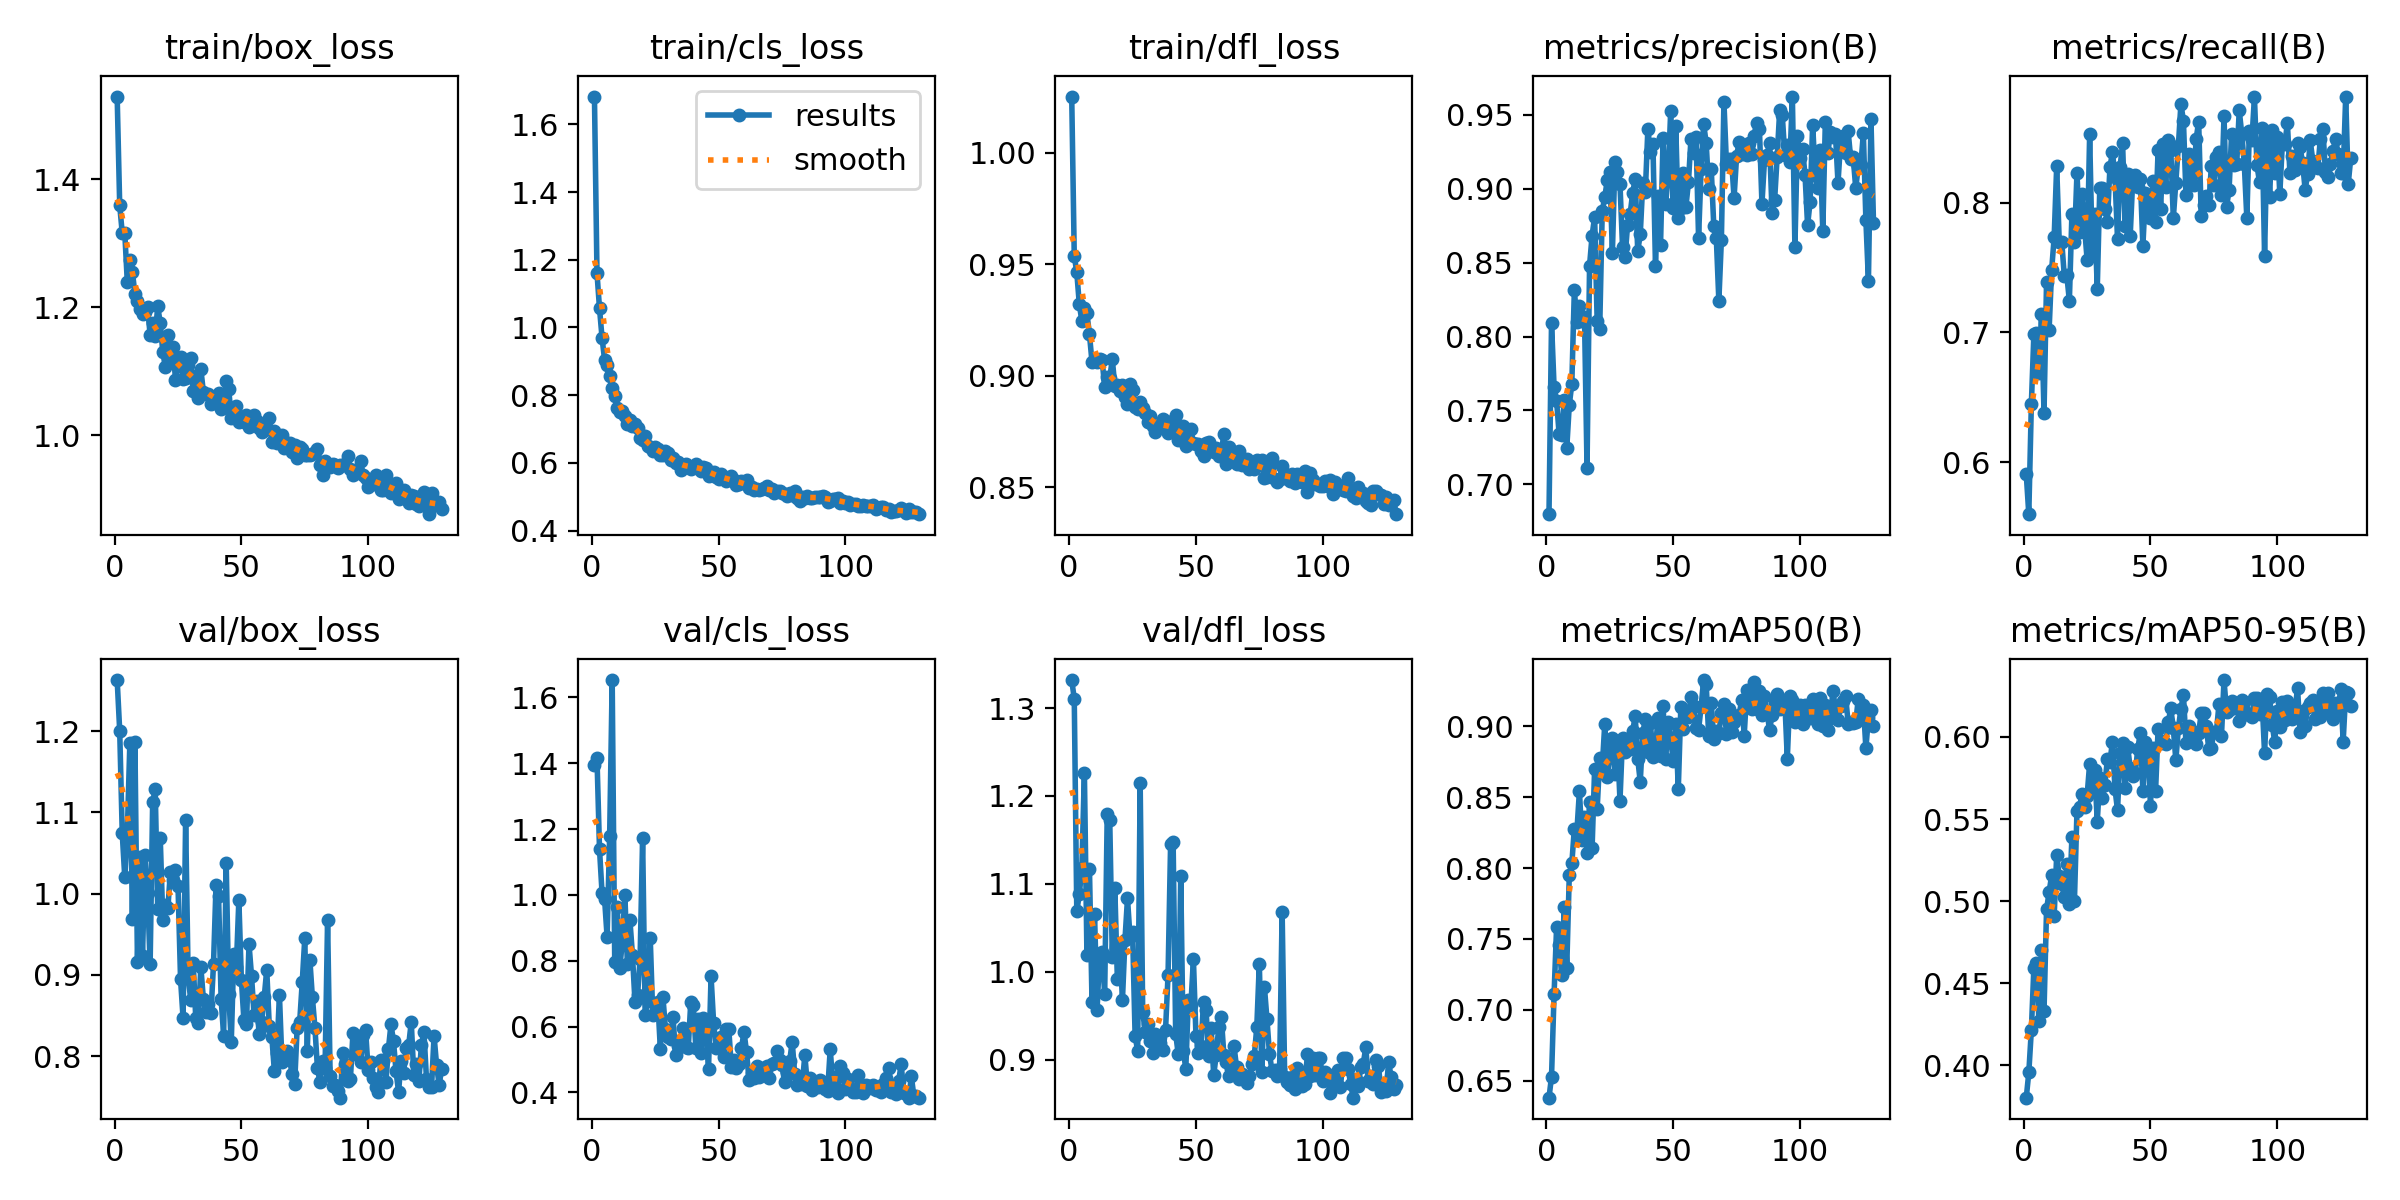

Data behind this chart, as committed beside it:
epoch, time, train/box_loss, train/cls_loss, train/dfl_loss, metrics/precision(B), metrics/recall(B), metrics/mAP50(B), metrics/mAP50-95(B), val/box_loss, val/cls_loss, val/dfl_loss, lr/pg0, lr/pg1, lr/pg2
1, 749.5, 1.529, 1.682, 1.025, 0.6799, 0.5907, 0.638, 0.3804, 1.263, 1.396, 1.332, 0.0004108, 0.0004108, 0.0004108
2, 776.3, 1.359, 1.161, 0.9539, 0.8095, 0.5599, 0.6529, 0.3957, 1.2, 1.416, 1.311, 0.0008234, 0.0008234, 0.0008234
3, 802.2, 1.316, 1.056, 0.9464, 0.7662, 0.6445, 0.7109, 0.4214, 1.074, 1.138, 1.069, 0.001232, 0.001232, 0.001232
4, 828.6, 1.316, 0.9694, 0.9321, 0.7564, 0.6986, 0.7584, 0.4596, 1.02, 1.006, 1.088, 0.001231, 0.001231, 0.001231
5, 855.4, 1.239, 0.9042, 0.9245, 0.7339, 0.6997, 0.7457, 0.4622, 1.075, 0.9877, 1.118, 0.001225, 0.001225, 0.001225
6, 882.6, 1.274, 0.8886, 0.9305, 0.7336, 0.6687, 0.7247, 0.4271, 1.185, 0.8722, 1.227, 0.001219, 0.001219, 0.001219
7, 909.2, 1.256, 0.8579, 0.928, 0.757, 0.7141, 0.7725, 0.4704, 0.9689, 1.18, 1.019, 0.001213, 0.001213, 0.001213
8, 935.7, 1.221, 0.8208, 0.9186, 0.7244, 0.6381, 0.7296, 0.433, 1.187, 1.653, 1.117, 0.001207, 0.001207, 0.001207
9, 962.1, 1.209, 0.7962, 0.9062, 0.7536, 0.739, 0.7948, 0.4951, 0.9158, 0.7957, 0.9659, 0.0012, 0.0012, 0.0012
10, 987.7, 1.197, 0.7615, 0.9066, 0.7681, 0.7015, 0.8033, 0.5056, 1.045, 0.9623, 1.066, 0.001194, 0.001194, 0.001194
11, 1014, 1.189, 0.7493, 0.9062, 0.8315, 0.7479, 0.8278, 0.5157, 0.9235, 0.7781, 0.9566, 0.001188, 0.001188, 0.001188
12, 1040, 1.192, 0.7519, 0.9075, 0.8101, 0.7731, 0.8258, 0.491, 1.048, 0.8579, 1.02, 0.001182, 0.001182, 0.001182
13, 1067, 1.2, 0.7371, 0.9072, 0.8209, 0.8281, 0.8543, 0.5281, 1.001, 0.9991, 1.022, 0.001176, 0.001176, 0.001176
14, 1095, 1.157, 0.7139, 0.8948, 0.8105, 0.7698, 0.8196, 0.5151, 0.9132, 0.7902, 0.9742, 0.00117, 0.00117, 0.00117
15, 1122, 1.175, 0.7259, 0.8997, 0.8135, 0.7699, 0.8359, 0.5105, 1.113, 0.9224, 1.179, 0.001163, 0.001163, 0.001163
16, 1147, 1.155, 0.7085, 0.899, 0.7114, 0.7435, 0.8104, 0.5026, 1.128, 0.8168, 1.172, 0.001157, 0.001157, 0.001157
17, 1173, 1.202, 0.7137, 0.9074, 0.848, 0.7439, 0.8469, 0.5229, 0.9807, 0.6737, 1.017, 0.001151, 0.001151, 0.001151
18, 1200, 1.175, 0.702, 0.8955, 0.8683, 0.7243, 0.8142, 0.498, 1.068, 0.6957, 1.095, 0.001145, 0.001145, 0.001145
19, 1227, 1.129, 0.6738, 0.896, 0.8809, 0.7911, 0.8701, 0.5388, 0.9681, 0.8047, 0.9918, 0.001139, 0.001139, 0.001139
20, 1254, 1.107, 0.668, 0.8933, 0.8105, 0.7698, 0.8417, 0.5003, 0.986, 1.172, 1.031, 0.001132, 0.001132, 0.001132
21, 1281, 1.157, 0.6786, 0.896, 0.8054, 0.8228, 0.8777, 0.5549, 0.982, 0.6353, 0.9673, 0.001126, 0.001126, 0.001126
22, 1308, 1.117, 0.6485, 0.8904, 0.8846, 0.7776, 0.871, 0.5571, 1.027, 0.6791, 1.036, 0.00112, 0.00112, 0.00112
23, 1334, 1.138, 0.6469, 0.8873, 0.8946, 0.8066, 0.9017, 0.5654, 1.016, 0.8705, 1.083, 0.001114, 0.001114, 0.001114
24, 1361, 1.087, 0.6344, 0.8965, 0.9056, 0.7807, 0.8642, 0.5575, 1.029, 0.6357, 1.039, 0.001108, 0.001108, 0.001108
25, 1388, 1.109, 0.648, 0.8938, 0.9111, 0.7561, 0.8807, 0.5643, 1.01, 0.64, 1.045, 0.001102, 0.001102, 0.001102
26, 1414, 1.122, 0.6408, 0.8862, 0.8566, 0.8526, 0.8916, 0.5837, 0.8947, 0.6752, 0.9273, 0.001095, 0.001095, 0.001095
27, 1441, 1.087, 0.6223, 0.8852, 0.9179, 0.762, 0.8667, 0.5679, 0.8469, 0.5319, 0.9098, 0.001089, 0.001089, 0.001089
28, 1467, 1.09, 0.6242, 0.8884, 0.9113, 0.7915, 0.8897, 0.5798, 1.09, 0.6912, 1.214, 0.001083, 0.001083, 0.001083
29, 1494, 1.11, 0.6351, 0.8856, 0.9031, 0.7336, 0.8476, 0.5485, 0.8976, 0.5941, 0.9537, 0.001077, 0.001077, 0.001077
30, 1520, 1.12, 0.6279, 0.8835, 0.8609, 0.8116, 0.8918, 0.5748, 0.8697, 0.5695, 0.9319, 0.001071, 0.001071, 0.001071
31, 1546, 1.069, 0.608, 0.8793, 0.8537, 0.8114, 0.8822, 0.5628, 0.9143, 0.5623, 0.9401, 0.001064, 0.001064, 0.001064
32, 1573, 1.093, 0.6128, 0.8818, 0.8756, 0.7948, 0.8885, 0.5707, 0.8471, 0.6284, 0.921, 0.001058, 0.001058, 0.001058
33, 1600, 1.058, 0.5993, 0.8777, 0.8827, 0.7854, 0.8843, 0.5866, 0.8405, 0.5146, 0.9079, 0.001052, 0.001052, 0.001052
34, 1626, 1.103, 0.6016, 0.8747, 0.897, 0.8272, 0.8966, 0.585, 0.9099, 0.5415, 0.9289, 0.001046, 0.001046, 0.001046
35, 1653, 1.068, 0.5796, 0.8773, 0.9068, 0.8387, 0.9072, 0.597, 0.8705, 0.5593, 0.9204, 0.00104, 0.00104, 0.00104
36, 1679, 1.064, 0.5863, 0.8777, 0.8577, 0.8197, 0.8772, 0.5682, 0.8545, 0.5967, 0.9187, 0.001033, 0.001033, 0.001033
37, 1704, 1.064, 0.5951, 0.8806, 0.8692, 0.7717, 0.8608, 0.5554, 0.864, 0.5393, 0.9112, 0.001027, 0.001027, 0.001027
38, 1731, 1.049, 0.5918, 0.8796, 0.9041, 0.8275, 0.8954, 0.5902, 0.8527, 0.5359, 0.9333, 0.001021, 0.001021, 0.001021
39, 1757, 1.054, 0.5813, 0.8744, 0.8978, 0.8456, 0.9052, 0.5962, 0.9135, 0.6744, 0.9965, 0.001015, 0.001015, 0.001015
40, 1784, 1.061, 0.5869, 0.8769, 0.9405, 0.7821, 0.8821, 0.5689, 1.011, 0.6653, 1.145, 0.001009, 0.001009, 0.001009
41, 1811, 1.065, 0.5974, 0.878, 0.925, 0.822, 0.9024, 0.5939, 0.9968, 0.5363, 1.147, 0.001002, 0.001002, 0.001002
42, 1837, 1.04, 0.5863, 0.8825, 0.9304, 0.7746, 0.8787, 0.5808, 0.8704, 0.6235, 0.9294, 0.0009963, 0.0009963, 0.0009963
43, 1864, 1.044, 0.577, 0.8711, 0.8479, 0.8183, 0.8842, 0.5765, 0.8254, 0.521, 0.9064, 0.0009901, 0.0009901, 0.0009901
44, 1889, 1.085, 0.5888, 0.8731, 0.8949, 0.821, 0.9058, 0.5781, 1.038, 0.6257, 1.109, 0.0009839, 0.0009839, 0.0009839
45, 1916, 1.072, 0.5859, 0.8777, 0.8622, 0.8118, 0.8793, 0.5929, 0.8771, 0.5826, 0.91, 0.0009778, 0.0009778, 0.0009778
46, 1942, 1.027, 0.5607, 0.8683, 0.9343, 0.8183, 0.9143, 0.6026, 0.817, 0.4713, 0.8896, 0.0009716, 0.0009716, 0.0009716
47, 1969, 1.04, 0.5708, 0.8709, 0.8897, 0.7665, 0.8767, 0.5673, 0.9255, 0.7526, 0.9679, 0.0009654, 0.0009654, 0.0009654
48, 1995, 1.045, 0.5715, 0.8759, 0.9082, 0.8074, 0.9027, 0.597, 0.9096, 0.6118, 0.9616, 0.0009592, 0.0009592, 0.0009592
49, 2021, 1.021, 0.558, 0.87, 0.9526, 0.7978, 0.8914, 0.5908, 0.9922, 0.5341, 1.014, 0.000953, 0.000953, 0.000953
50, 2047, 1.023, 0.5528, 0.8695, 0.8867, 0.788, 0.8754, 0.5582, 0.894, 0.5468, 0.9273, 0.0009468, 0.0009468, 0.0009468
51, 2073, 1.021, 0.5681, 0.8692, 0.9425, 0.817, 0.9015, 0.5931, 0.8442, 0.5693, 0.9077, 0.0009406, 0.0009406, 0.0009406
52, 2100, 1.031, 0.5527, 0.8663, 0.88, 0.7848, 0.8558, 0.567, 0.8394, 0.509, 0.9151, 0.0009344, 0.0009344, 0.0009344
53, 2126, 1.012, 0.5466, 0.8641, 0.8868, 0.8403, 0.9134, 0.6049, 0.9382, 0.5919, 0.9654, 0.0009283, 0.0009283, 0.0009283
54, 2153, 1.022, 0.5516, 0.8698, 0.9106, 0.7952, 0.8978, 0.5961, 0.8986, 0.5914, 0.956, 0.0009221, 0.0009221, 0.0009221
55, 2180, 1.031, 0.56, 0.8702, 0.8876, 0.8451, 0.9063, 0.5974, 0.8506, 0.4761, 0.9045, 0.0009159, 0.0009159, 0.0009159
56, 2206, 1.022, 0.5483, 0.8674, 0.9043, 0.8124, 0.9068, 0.5955, 0.8677, 0.4974, 0.936, 0.0009097, 0.0009097, 0.0009097
57, 2232, 1.011, 0.5359, 0.8656, 0.9338, 0.8483, 0.9206, 0.6088, 0.8278, 0.4751, 0.882, 0.0009035, 0.0009035, 0.0009035
58, 2258, 1.004, 0.5382, 0.8678, 0.9244, 0.8408, 0.9146, 0.6174, 0.8422, 0.4876, 0.9053, 0.0008973, 0.0008973, 0.0008973
59, 2285, 1.013, 0.5454, 0.8639, 0.9351, 0.7879, 0.8987, 0.6052, 0.8725, 0.5347, 0.9373, 0.0008911, 0.0008911, 0.0008911
60, 2311, 1.01, 0.5423, 0.8655, 0.8669, 0.8155, 0.8976, 0.5859, 0.9065, 0.5846, 0.9486, 0.0008849, 0.0008849, 0.0008849
... 69 more rows
